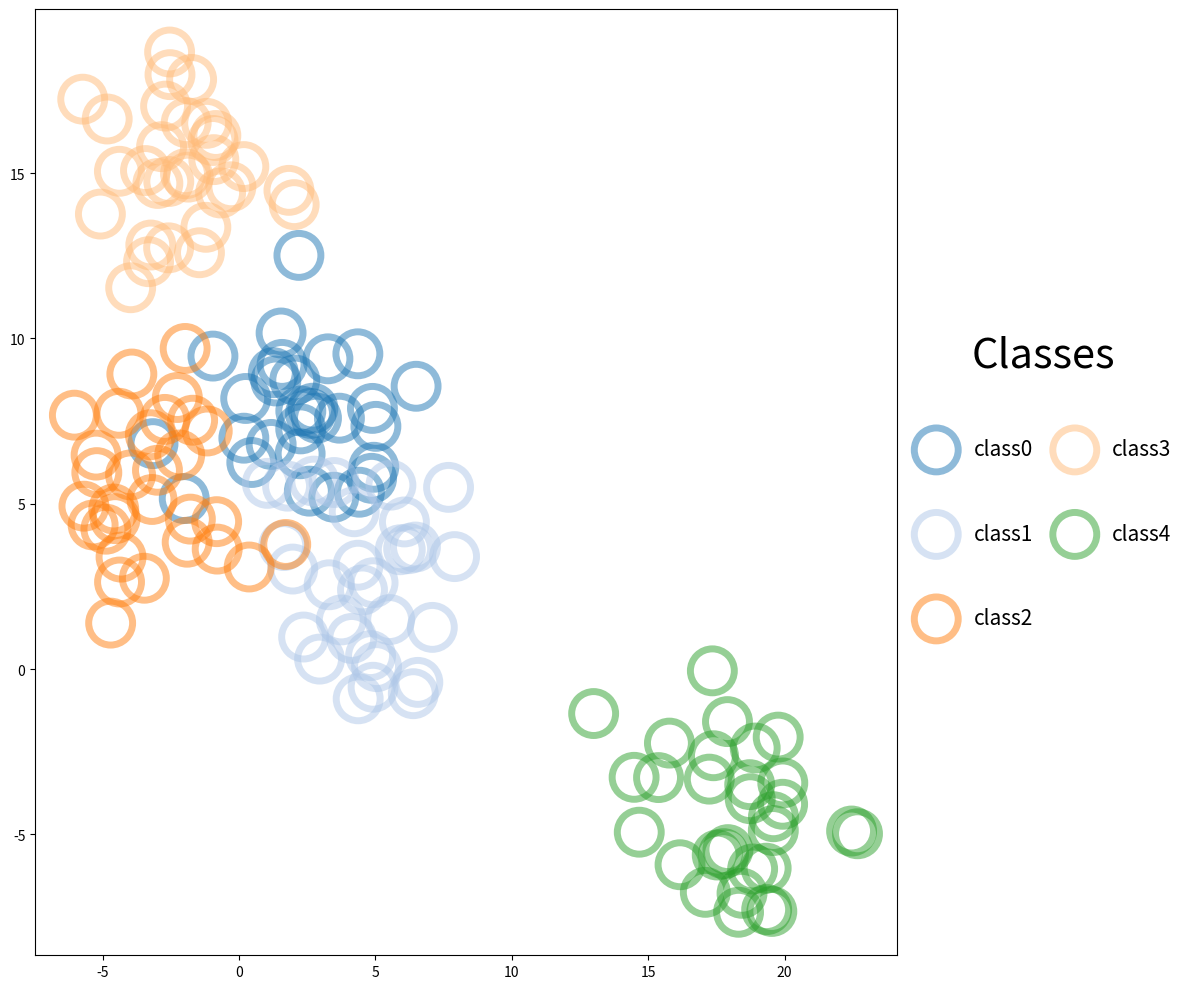

Here is the Python script that generated this plot:
import matplotlib.pyplot as plt
import numpy as np


'''Legend'''

''' 1-1 for 문 이용해서 legned label '''

# PI = np.pi
# t = np.linspace(-4*PI, 4*PI, 300)
# sin = np.sin(t)
#
# fig, ax = plt.subplots(figsize=(10, 10))
#
# for ax_idx in range(12):
#     label_template = 'added by {}'
#     ax.plot(t, sin+ax_idx,
#             label = label_template.format(ax_idx))
#
# ax.legend(fontsize=15)
# plt.show()

'''1-2 ncol Argument (legend의 열 개수 바꾸기)'''

# PI = np.pi
# t = np.linspace(-4*PI, 4*PI, 300)
# sin = np.sin(t)
#
# fig, axes = plt.subplots(1, 2, figsize=(10, 10))
#
# for ax_idx in range(12):
#     label_template = "added by {}"
#     axes[0].plot(t, sin+ax_idx,
#             label=label_template.format(ax_idx))
#     axes[1].plot(t, sin + ax_idx,
#                  label=label_template.format(ax_idx))
#
# axes[0].legend(fontsize=15,
#                bbox_to_anchor=(0,0),
#                loc='lower left',
#                ncol=3)
# axes[1].legend(fontsize=15,
#                ncol=1)
#
# plt.show()
'''1-3. bbox to anchor Argument(lengend lotaion)'''
    # (1,1) 정사각형 내에 좌표로서 legend의 위치를 지정할 수 있다.(legend 상자 기준점)

# n_data = 100
# random_noise1 = np.random.normal(0, 1, (n_data, ))
# random_noise2 = np.random.normal(1, 1, (n_data, ))
# random_noise3 = np.random.normal(2, 1, (n_data, ))
#
# fig, ax = plt.subplots(figsize=(10,7))
# ax.tick_params(labelsize=20)
#
# ax.plot(random_noise1,
#         label='random noise1')
# ax.plot(random_noise2,
#         label='random noise2')
# ax.plot(random_noise3,
#         label='random noise3')
#
# ax.legend(fontsize=20,
#           bbox_to_anchor=(0, 1),
#           loc='upper left')
# # 'best', 'upper right', 'upper left',
# # 'lower left', 'lower right', 'right',
# # 'center left', 'center right', 'lower center', 'upper center', 'center'
# plt.show()
'''1-4 bbox 그래프 밖으로 그리기'''

# PI = np.pi
# t = np.linspace(-4*PI, 4*PI, 300)
# sin = np.sin(t)
#
# fig, ax = plt.subplots(figsize=(10, 10))
#
# for ax_idx in range(12):
#     label_template = "added by {}"
#     ax.plot(t, sin+ax_idx,
#             label=label_template.format(ax_idx))
#
# ax.legend(fontsize=15,
#           ncol=4,
#           # bbox_to_anchor=(0, -0.05),
#           loc='upper left')
#
# fig.tight_layout()
#
# plt.show()

'''1-5 line style을 적용하면 legend에도 반영이됨'''

# PI = np.pi
# t = np.linspace(-4*PI, 4*PI, 50)
# sin = np.sin(t)
#
# fig, ax = plt.subplots(figsize=(10, 10))
#
# ax.plot(t, sin,
#         label='sin(t)')
#
# ax.plot(t, sin +1,
#         marker='o',
#         label='sin(t) +1',
#         linestyle=':')
#
# ax.plot(t, sin +2,
#         marker='D',
#         label='sin(t) +2',
#         linestyle='--')
#
# ax.plot(t, sin +3,
#         marker='s',
#         label='sin(t) +3',
#         linestyle='-.')

# ax.legend(bbox_to_anchor=(1, 0.5),
#            loc='center left',
#            fontsize=20)
#
# fig.tight_layout()
#
# plt.show()

'''1-6 클래스와 데이터'''
import matplotlib.cm as cm
#
# np.random.seed(0)
#
# n_class = 5
# n_data = 30
# center_pt = np.random.uniform(-20, 20, (n_class, 2)) # 균등분포 행렬 (5,2)로 생성
#
# cmap = cm.get_cmap('tab20')
# colors = [cmap(i) for i in range(n_class)]
#
# data_dict ={'class' + str(i) : None for i in range(n_class)} # dic comprehension : 데이터 초기화
# for class_idx in range(n_class):
#         center = center_pt[class_idx]
#         x_data = center[0] + 2 * np.random.normal(0, 1, (1, n_data)) # 1*30
#         y_data = center[1] + 2 * np.random.normal(0, 1, (1, n_data))
#         data = np.vstack((x_data,y_data))
#
#         data_dict['class' + str(class_idx)] = data
#
# fig, ax = plt.subplots(figsize=(12, 10))
# for class_idx in range(n_class):
#         data = data_dict['class' + str(class_idx)]
#         ax.scatter(data[0], data[1],
#                    s=1000,
#                    facecolor='None',
#                    edgecolor=colors[class_idx],
#                    linewidth=5,
#                    alpha=0.5,
#                    label='class'+str(class_idx))
# ax.legend(bbox_to_anchor=(1, 0.5),
#           loc='center left',
#           fontsize=15,
#           ncol=2)
#
# fig.tight_layout()
# plt.show()
# print(center_pt)
# print(data_dict)

'''1-7. legend에 타이틀/배경색/테두리/열간격/ 행간격'''
# title=''
# title_fontsize=
# edgecolor=''
# facecolor
# labelspacing 행간격
# columnspacing : 열간격

np.random.seed(0)

n_data = 30
n_class = 5
center_pt = np.random.uniform(-20, 20, (n_class, 2))

cmap = cm.get_cmap('tab20')
colors = [cmap(i) for i in range(n_class)]

# 데이터 초기화
data_dic = {'class'+str(i) : None for i in range(n_class)}
# data dic 만들기
for class_idx in range(n_class):
    center = center_pt[class_idx]
    x_data = center[0] + 2*np.random.normal(0, 1, (1, n_data))
    y_data = center[1] + 2*np.random.normal(0, 1, (1, n_data))
    data = np.vstack((x_data, y_data))
    data_dic['class' + str(class_idx)] = data

# 그리기

fig, ax = plt.subplots(figsize=(12, 10))

for class_idx in range(n_class):
    data = data_dic['class'+str(class_idx)]
    ax.scatter(data[0], data[1],
               s=1000,
               facecolor='None',
               edgecolor=colors[class_idx],
               linewidth=5,
               alpha=0.5,
               label='class' + str(class_idx))

ax.legend(bbox_to_anchor=(1, 0.5),
          loc='center left',
          fontsize=15,
          ncol=2,
          title="Classes",
          title_fontsize=30,
          edgecolor='None',
          facecolor="None",
          labelspacing=3,
          columnspacing=1)

fig.tight_layout()
plt.show()

# scatter hatch='' -> 차원을 추가하는 의미로서 사용한다.
